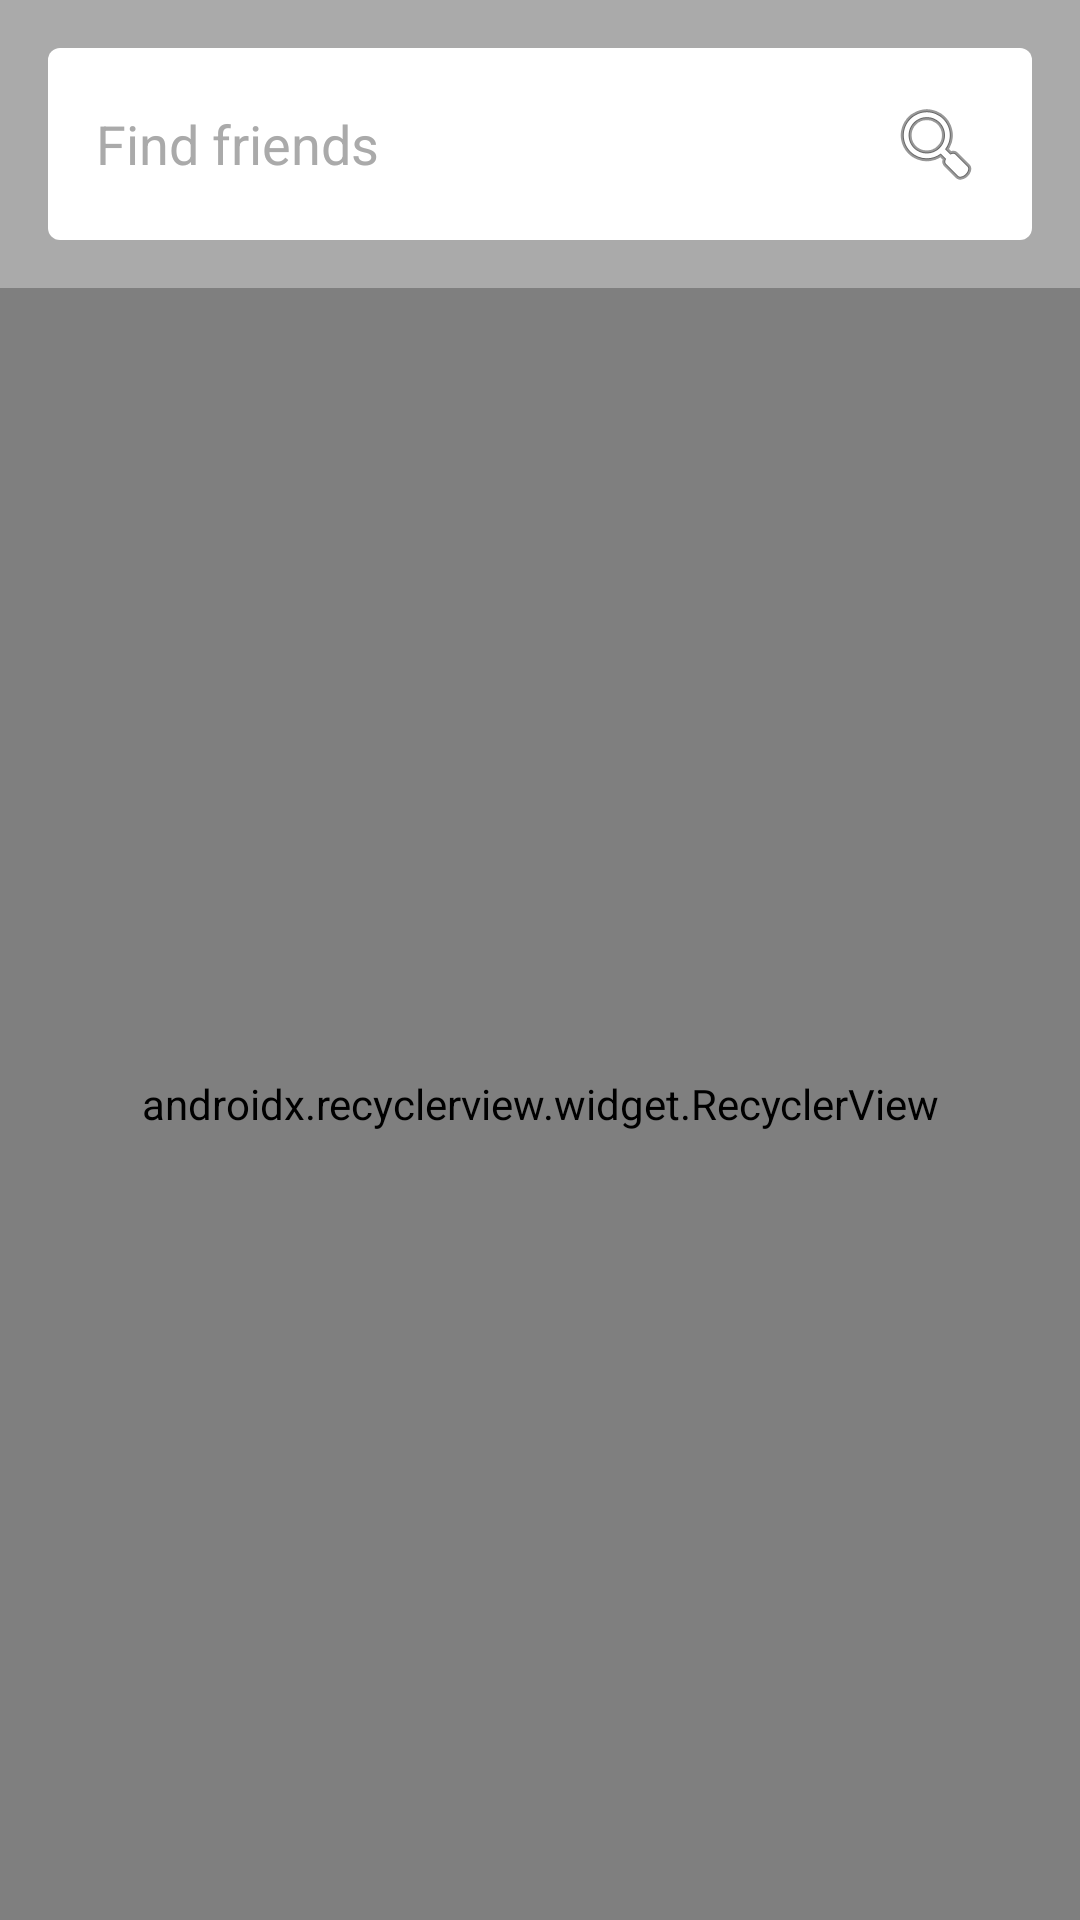

Android layout source for this screen:
<!-- AndroidManifest.xml: application theme AppTheme -->
<!-- res/layout/activity_main.xml -->
<?xml version="1.0" encoding="utf-8"?>
<android.support.constraint.ConstraintLayout xmlns:android="http://schemas.android.com/apk/res/android"
    xmlns:app="http://schemas.android.com/apk/res-auto"
    xmlns:tools="http://schemas.android.com/tools"
    android:layout_width="match_parent"
    android:layout_height="match_parent"
    tools:context=".ui.contactslist.MainActivity"
    android:background="@android:color/darker_gray">

    <EditText
        android:id="@+id/search_contacts"
        style="@style/SearchFieldStyle"
        android:layout_width="match_parent"
        android:layout_height="wrap_content"
        app:layout_constraintTop_toTopOf="parent" />

    <android.support.v7.widget.RecyclerView
        android:id="@+id/contacts_list"
        android:layout_width="match_parent"
        android:layout_height="0dp"
        app:layout_constraintTop_toBottomOf="@+id/search_contacts"
        app:layout_constraintBottom_toBottomOf="parent"
        app:layoutManager="android.support.v7.widget.LinearLayoutManager"
        android:layout_marginTop="@dimen/search_field_margin"
        android:background="@android:color/white"/>
</android.support.constraint.ConstraintLayout>
<!-- resources referenced by this layout -->
<resources>
  <dimen name="search_field_margin">16dp</dimen>
  <style name="SearchFieldStyle">
          <item name="android:padding">@dimen/search_field_padding</item>
          <item name="android:hint">@string/search_hint</item>
          <item name="android:textColorHint">@android:color/darker_gray</item>
          <item name="android:focusableInTouchMode">true</item>
          <item name="android:background">@drawable/bg_search</item>
          <item name="android:layout_margin">@dimen/search_field_margin</item>
          <item name="android:drawableRight">@android:drawable/ic_menu_search</item>
          <item name="android:singleLine">true</item>
          <item name="android:lines">1</item>
      </style>
  <style name="AppTheme" parent="Theme.AppCompat.Light.DarkActionBar">
          
          <item name="colorPrimary">@color/colorPrimary</item>
          <item name="colorPrimaryDark">@color/colorPrimaryDark</item>
          <item name="colorAccent">@color/colorAccent</item>
      </style>
  <dimen name="search_field_padding">16dp</dimen>
  <string name="search_hint">Find friends</string>
  <!-- drawable bg_search (drawable) -->
  <?xml version="1.0" encoding="utf-8"?>
  <shape xmlns:android="http://schemas.android.com/apk/res/android"
      android:shape="rectangle">
      <corners android:radius="@dimen/search_field_bg_corner_radius" />
    <solid android:color="@android:color/white"/>
  </shape>
  <dimen name="search_field_bg_corner_radius">4dp</dimen>
  <!-- not gathered from this repository: default colours our renderer supplied (Android Studio template values) -->
  <color name="colorPrimary">#FF6200EE</color>
  <color name="colorPrimaryDark">#FF3700B3</color>
  <color name="colorAccent">#FF03DAC5</color>
</resources>
